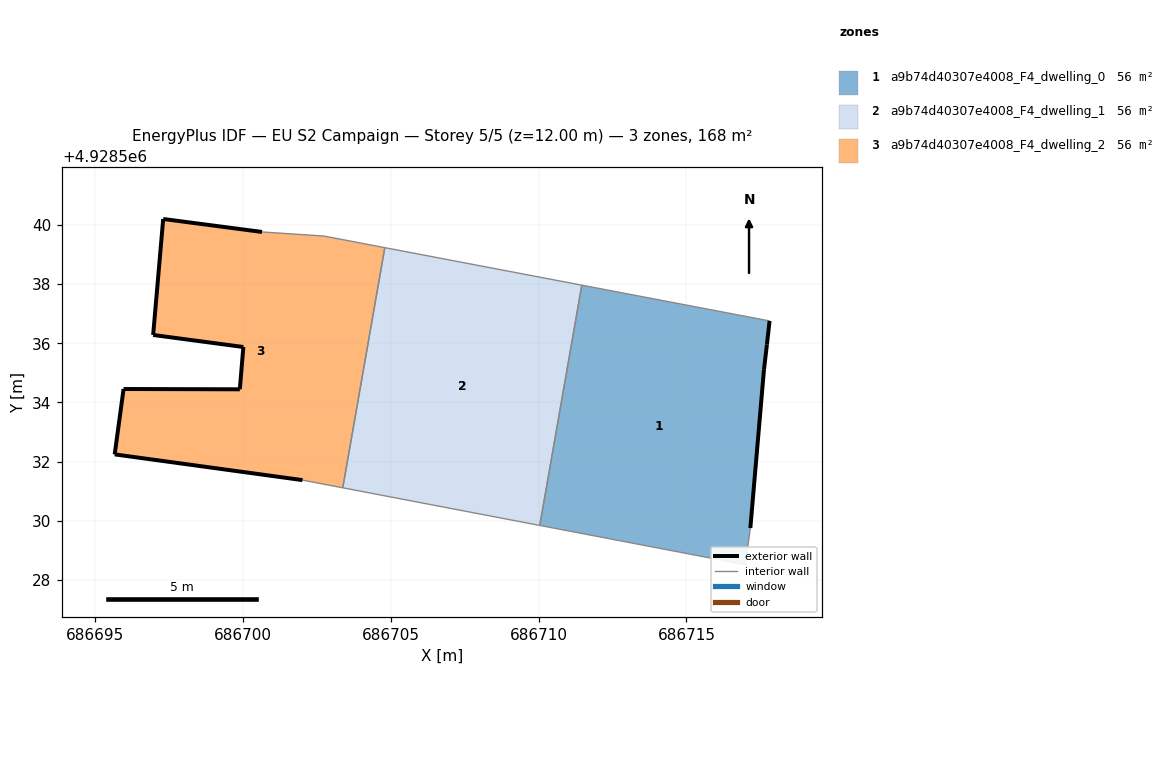
=== STOREY PLAN SPEC (per zone: floor XY polygon, exterior-wall plan segments, windows/doors) ===
zone 1: a9b74d40307e4008_F4_dwelling_0  (55.9 m²)
  floor: (686716.99, 4928528.52) (686717.16, 4928529.76) (686717.62, 4928535.11) (686717.72, 4928535.96) (686717.81, 4928536.76) (686711.46, 4928537.97) (686710.04, 4928529.84)
  exterior wall: (686717.62, 4928535.11) – (686717.16, 4928529.76)  [5.4 m]
  exterior wall: (686717.81, 4928536.76) – (686717.72, 4928535.96)  [0.8 m]
  exterior wall: (686717.72, 4928535.96) – (686717.62, 4928535.11)  [0.9 m]
  interior walls: 4
zone 2: a9b74d40307e4008_F4_dwelling_1  (55.9 m²)
  floor: (686710.04, 4928529.84) (686711.46, 4928537.97) (686704.80, 4928539.24) (686703.38, 4928531.12)
  interior walls: 4
zone 3: a9b74d40307e4008_F4_dwelling_2  (55.9 m²)
  floor: (686703.38, 4928531.12) (686704.80, 4928539.24) (686702.75, 4928539.63) (686700.65, 4928539.77) (686697.31, 4928540.20) (686696.97, 4928536.28) (686700.02, 4928535.88) (686699.90, 4928534.45) (686695.97, 4928534.46) (686695.67, 4928532.25) (686702.02, 4928531.38)
  exterior wall: (686699.90, 4928534.45) – (686700.02, 4928535.88)  [1.4 m]
  exterior wall: (686700.02, 4928535.88) – (686696.97, 4928536.28)  [3.1 m]
  exterior wall: (686696.97, 4928536.28) – (686697.31, 4928540.20)  [3.9 m]
  exterior wall: (686697.31, 4928540.20) – (686700.65, 4928539.77)  [3.4 m]
  exterior wall: (686702.02, 4928531.38) – (686695.67, 4928532.25)  [6.4 m]
  exterior wall: (686695.67, 4928532.25) – (686695.97, 4928534.46)  [2.2 m]
  exterior wall: (686695.97, 4928534.46) – (686699.90, 4928534.45)  [3.9 m]
  interior walls: 4

=== DERIVED (storey summary) ===
Building: EU S2 Campaign
Storey: 5 of 5  (floor level z = 12.00 m)
Storey gross floor area: 167.7 m²
Zones on this storey: 3
  - a9b74d40307e4008_F4_dwelling_0: floor 55.9 m²; exterior wall 7.0 m (21.1 m²); WWR 0.0%
  - a9b74d40307e4008_F4_dwelling_1: floor 55.9 m²
  - a9b74d40307e4008_F4_dwelling_2: floor 55.9 m²; exterior wall 24.4 m (73.2 m²); WWR 0.0%
Zone adjacency (shared interzone walls):
  - a9b74d40307e4008_F4_dwelling_0 ↔ a9b74d40307e4008_F4_dwelling_1
  - a9b74d40307e4008_F4_dwelling_1 ↔ a9b74d40307e4008_F4_dwelling_2